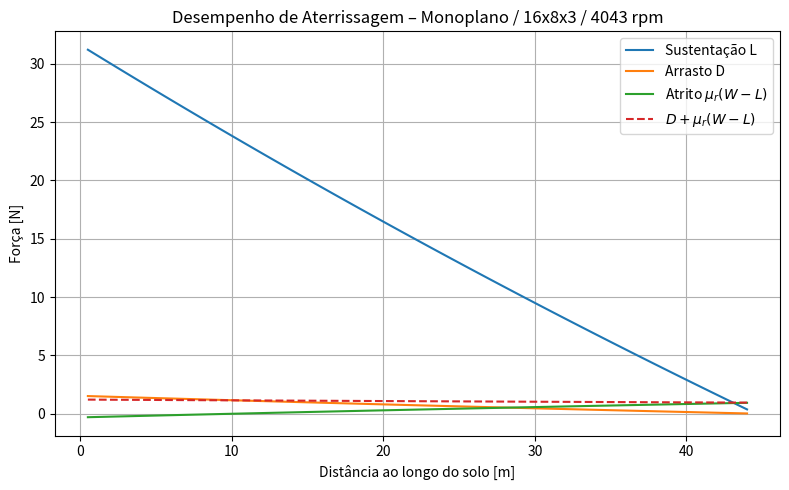

The matplotlib source for this figure: (Note: this script raises an exception after producing the figure.)
import numpy as np
import pandas as pd
import matplotlib.pyplot as plt

# ======================
# Constantes
# ======================
rho = 1.225
S = 1.08263
W = 23.6        # N
m = W / 9.81
CL_land = 1.2   # CL típico em aterrissagem (menor que takeoff)
CD = 0.058
mu_r = 0.04
b = 3.65
h = 0.0

# ======================
# GMPs (mesmos do takeoff)
# ======================
gmps = [
    {
        "arquivo": "Dados GMP/16x8E_4043.txt",
        "label": "Monoplano / 16x8x3 / 4043 rpm",
        "fig": "plot_landing_16x8x3.png"
    },
    {
        "arquivo": "Dados GMP/19x12E_3007.txt",
        "label": "Monoplano / 19x12E / 3007 rpm",
        "fig": "plot_landing_19x12E.png"
    },
    {
        "arquivo": "Dados GMP/20x10E_4025.txt",
        "label": "Monoplano / 20x10E / 4025 rpm",
        "fig": "plot_landing_20x10E.png"
    }
]

# ======================
# Efeito solo
# ======================
def phi_ground(h, b):
    return 1 / (1 + (16*h/b)**2)

phi = phi_ground(h, b)

# ======================
# Loop dos GMPs
# ======================
for gmp in gmps:

    # Velocidade de toque (aprox. 1.15 Vs)
    V_stall = np.sqrt(2 * W / (rho * S * CL_land))
    V = 1.15 * V_stall

    dx = 0.5
    s = 0.0

    s_hist = []
    D_hist = []
    L_hist = []
    F_atrito_hist = []
    R_hist = []

    # ======================
    # Integração da corrida
    # ======================
    while V > 0.5:

        D = 0.5 * rho * V**2 * S * CD * phi
        L = 0.5 * rho * V**2 * S * CL_land * phi

        F_atrito = mu_r * (W - L)
        R = D + F_atrito     # resistência total

        # desaceleração
        V = np.sqrt(max(V**2 - 2 * R / m * dx, 0.0))
        s += dx

        s_hist.append(s)
        D_hist.append(D)
        L_hist.append(L)
        F_atrito_hist.append(F_atrito)
        R_hist.append(R)

    # ======================
    # Plot – Figura tipo 6.51
    # ======================
    plt.figure(figsize=(8,5))

    plt.plot(s_hist, L_hist, label="Sustentação L")
    plt.plot(s_hist, D_hist, label="Arrasto D")
    plt.plot(s_hist, F_atrito_hist, label=r"Atrito $\mu_r (W - L)$")
    plt.plot(s_hist, R_hist, "--", label=r"$D + \mu_r (W - L)$")

    plt.xlabel("Distância ao longo do solo [m]")
    plt.ylabel("Força [N]")
    plt.title(f"Desempenho de Aterrissagem – {gmp['label']}")
    plt.grid(True)
    plt.legend()
    plt.tight_layout()

    plt.savefig(f"PNG Plots/Landing/{gmp['fig']}", dpi=300, bbox_inches="tight")
    plt.close()
